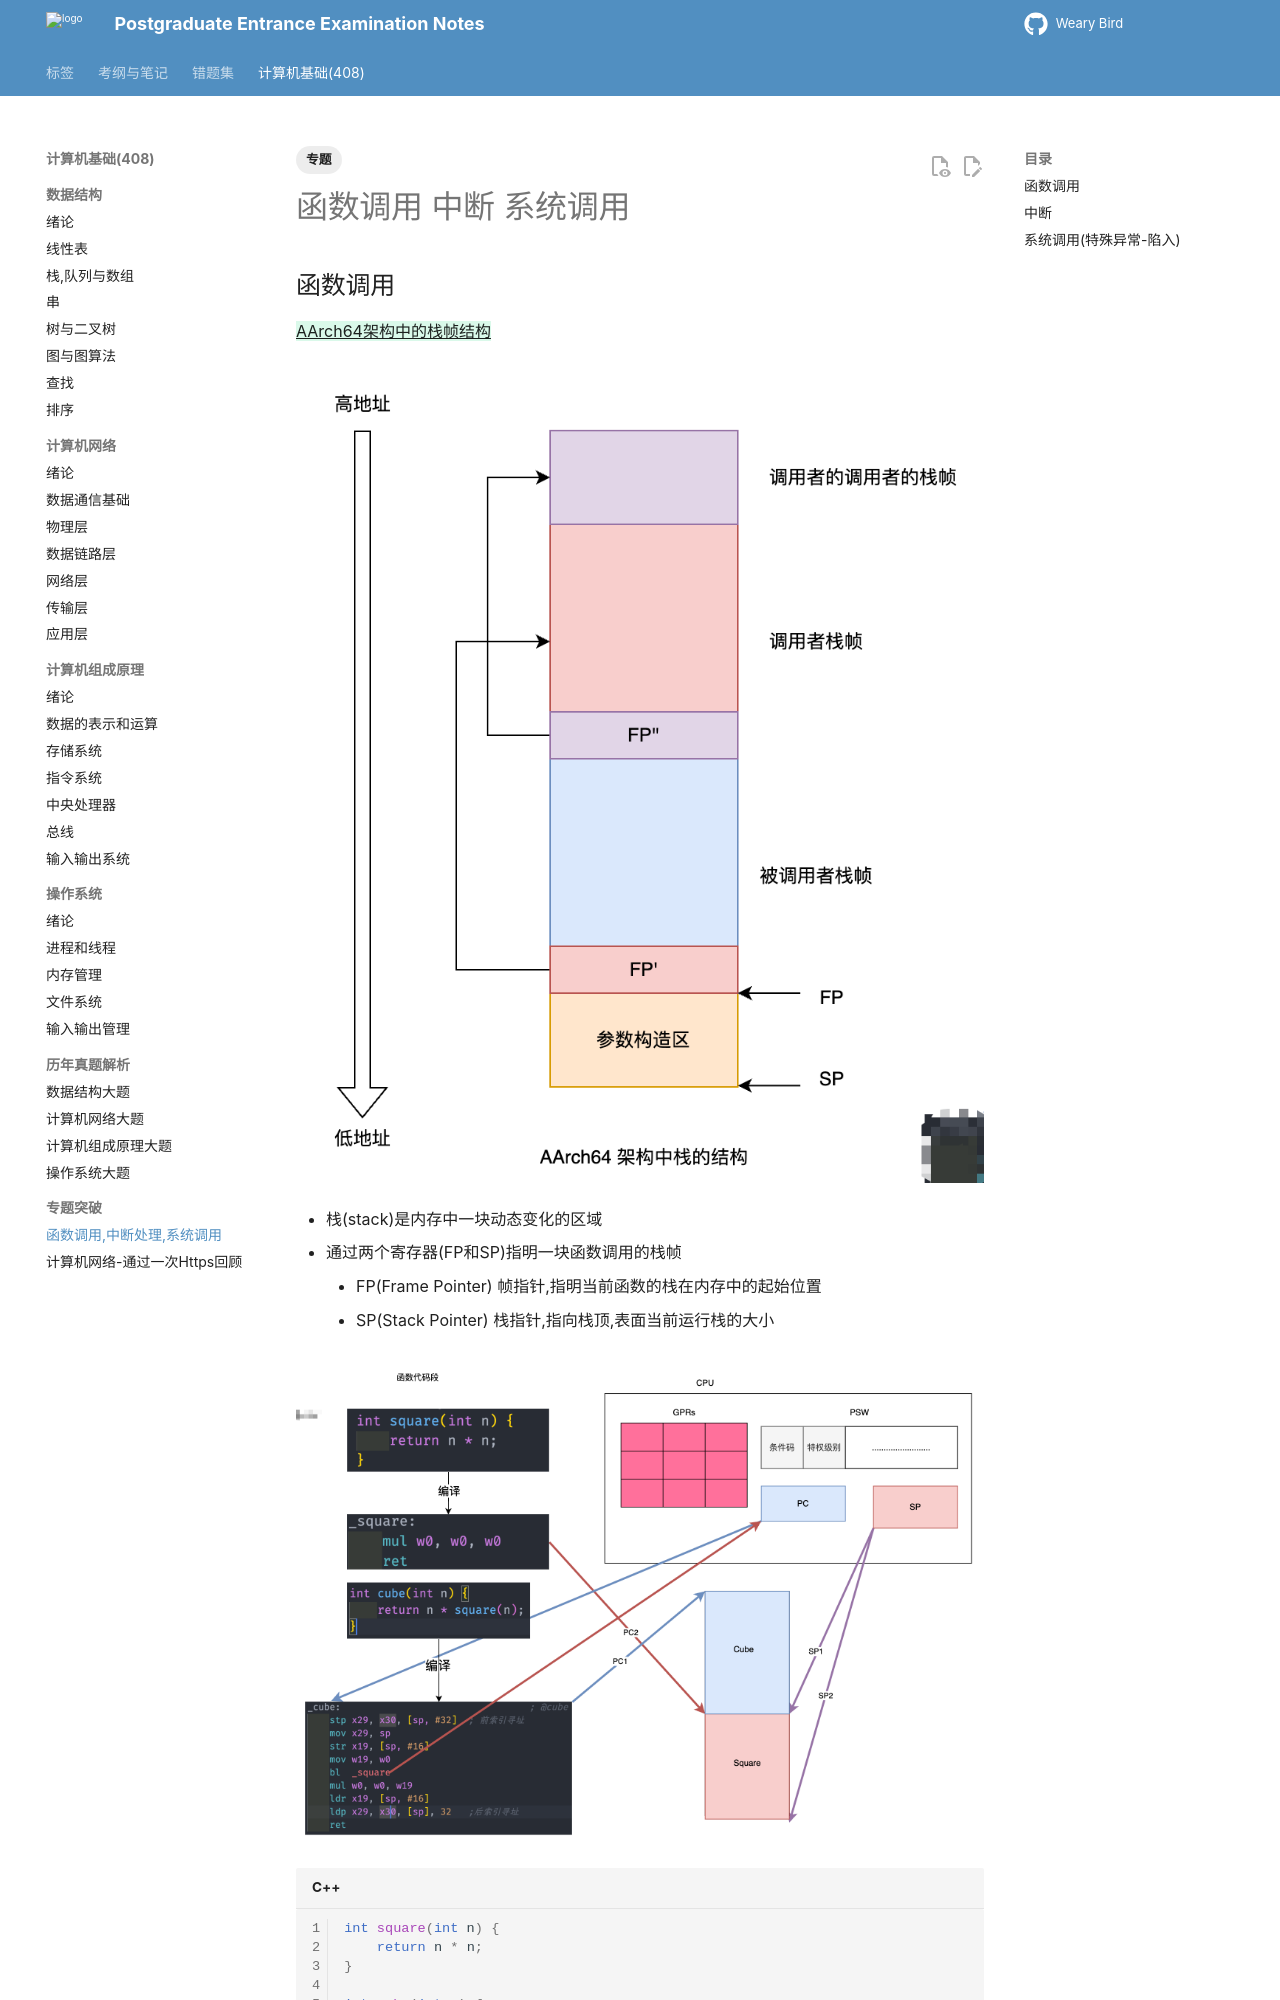

repository: juanniaoxx/kaoyan-notes · page: 计算机基础/专题/专题1/index.html · generator: mkdocs

---
tags: [专题]
---

# 函数调用 中断 系统调用 

## 函数调用 

{++AArch64架构中的栈帧结构++} 

![alt text](./figures/栈帧.png)

- 栈(stack)是内存中一块动态变化的区域
- 通过两个寄存器(FP和SP)指明一块函数调用的栈帧
    - FP(Frame Pointer) 帧指针,指明当前函数的栈在内存中的起始位置 
    - SP(Stack Pointer) 栈指针,指向栈顶,表面当前运行栈的大小

![alt text](./figures/函数调用.png)
```cpp
int square(int n) {
    return n * n;
}

int cube(int n) {
    return n * square(n);
}
```
